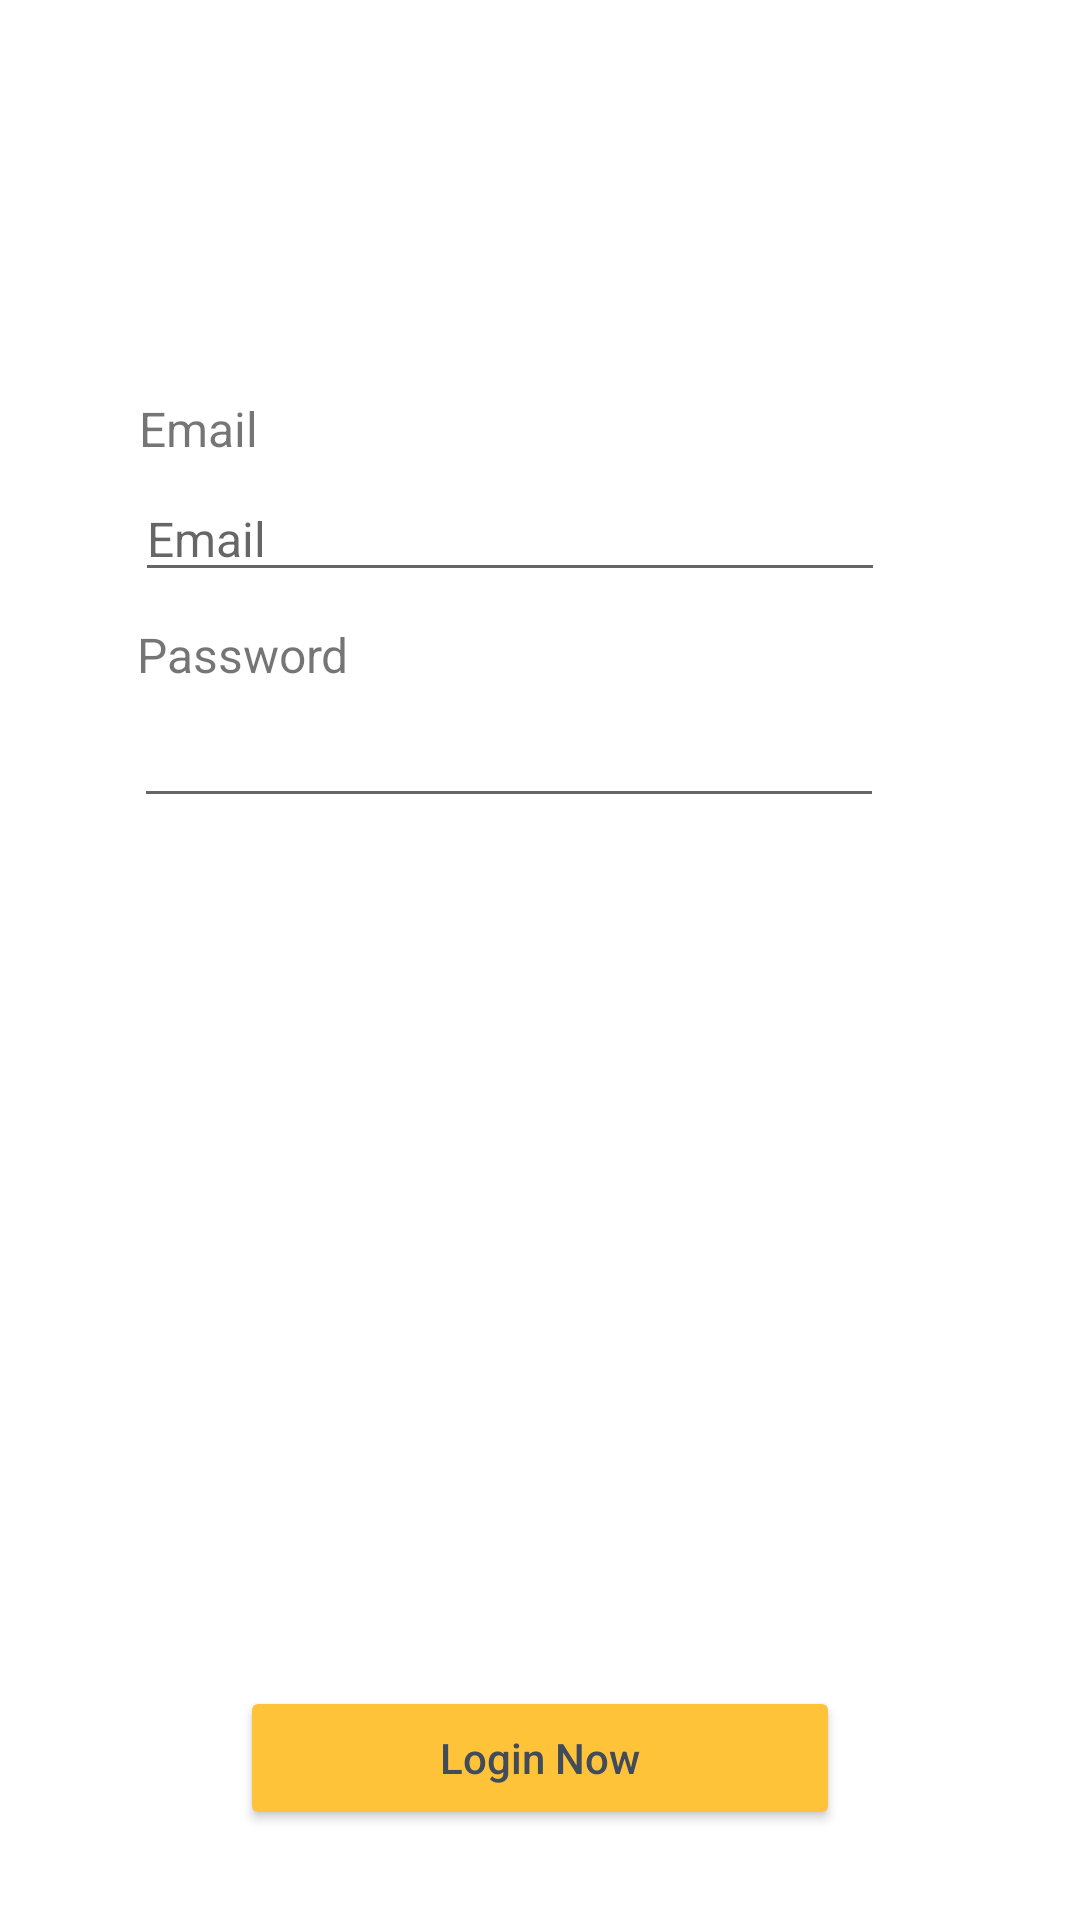

This screen was rendered from an Android layout file. Write that file and the resources it references.
<!-- AndroidManifest.xml: application theme Theme.Phincon -->
<!-- res/layout/activity_login.xml -->
<?xml version="1.0" encoding="utf-8"?>
<androidx.constraintlayout.widget.ConstraintLayout xmlns:android="http://schemas.android.com/apk/res/android"
    xmlns:app="http://schemas.android.com/apk/res-auto"
    xmlns:tools="http://schemas.android.com/tools"
    android:layout_width="match_parent"
    android:layout_height="match_parent"
    tools:context=".LoginActivity">

    <ImageView
        android:id="@+id/imageView2"
        android:layout_width="413dp"
        android:layout_height="586dp"
        android:layout_marginTop="120dp"
        android:src="@drawable/auth_box"
        app:layout_constraintEnd_toEndOf="parent"
        app:layout_constraintStart_toStartOf="parent"
        app:layout_constraintTop_toTopOf="parent">

    </ImageView>

    <TextView
        android:id="@+id/textView4"
        android:layout_width="wrap_content"
        android:layout_height="wrap_content"
        android:layout_marginTop="30dp"
        android:layout_marginEnd="110dp"
        android:text="Welcome to Login"
        android:textColor="@color/white"
        android:textSize="24sp"
        app:layout_constraintEnd_toEndOf="parent"
        app:layout_constraintStart_toStartOf="parent"
        app:layout_constraintTop_toTopOf="parent" />

    <TextView
        android:id="@+id/textView5"
        android:layout_width="302dp"
        android:layout_height="55dp"
        android:layout_marginTop="10dp"
        android:text="@string/login_details"
        android:textColor="@color/white"
        app:layout_constraintEnd_toEndOf="parent"
        app:layout_constraintStart_toStartOf="parent"
        app:layout_constraintTop_toBottomOf="@+id/textView4" />

    <TextView
        android:id="@+id/textView6"
        android:layout_width="wrap_content"
        android:layout_height="wrap_content"
        android:layout_marginTop="12dp"
        android:layout_marginEnd="225dp"
        android:text="Email"
        android:textSize="16sp"
        app:layout_constraintEnd_toEndOf="parent"
        app:layout_constraintHorizontal_bias="0.486"
        app:layout_constraintStart_toStartOf="parent"
        app:layout_constraintTop_toTopOf="@+id/imageView2" />

    <TextView
        android:id="@+id/textView8"
        android:layout_width="wrap_content"
        android:layout_height="wrap_content"
        android:layout_marginTop="10dp"
        android:layout_marginEnd="200dp"
        android:text="Password"
        android:textSize="16sp"
        app:layout_constraintEnd_toEndOf="parent"
        app:layout_constraintHorizontal_bias="0.51"
        app:layout_constraintStart_toStartOf="parent"
        app:layout_constraintTop_toBottomOf="@+id/InputEmail" />

    <EditText
        android:id="@+id/InputEmail"
        android:layout_width="250dp"
        android:layout_height="wrap_content"
        android:layout_marginTop="5dp"
        android:layout_marginEnd="20dp"
        android:ems="10"
        android:hint="Email"
        android:inputType="textEmailAddress"
        android:textSize="16sp"
        app:layout_constraintEnd_toEndOf="parent"
        app:layout_constraintStart_toStartOf="parent"
        app:layout_constraintTop_toBottomOf="@+id/textView6" />

    <EditText
        android:id="@+id/inputPassword"
        android:layout_width="250dp"
        android:layout_height="wrap_content"
        android:layout_marginTop="5dp"
        android:layout_marginEnd="20dp"
        android:ems="10"
        android:inputType="textPassword"
        android:textSize="16sp"
        app:layout_constraintEnd_toEndOf="parent"
        app:layout_constraintHorizontal_bias="0.496"
        app:layout_constraintStart_toStartOf="parent"
        app:layout_constraintTop_toBottomOf="@+id/textView8" />

    <Button
        android:id="@+id/loginButton"
        android:layout_width="200dp"
        android:layout_height="wrap_content"
        android:layout_marginBottom="30dp"
        android:backgroundTint="@color/phincon_yellow"
        android:text="Login Now"
        android:textAllCaps="false"
        android:textColor="#414B5A"
        app:layout_constraintBottom_toBottomOf="parent"
        app:layout_constraintEnd_toEndOf="parent"
        app:layout_constraintStart_toStartOf="parent" />


</androidx.constraintlayout.widget.ConstraintLayout>
<!-- resources referenced by this layout -->
<resources>
  <color name="phincon_yellow">#FFC33A</color>
  <color name="white">#FFFFFFFF</color>
  <!-- drawable auth_box (drawable) -->
  <?xml version="1.0" encoding="utf-8"?>
  <shape
      xmlns:android="http://schemas.android.com/apk/res/android"
      android:shape="rectangle">
      <corners
          android:radius="20dp"
          />
      <size
          android:height="750dp"
          android:width="395dp"
          />
      <solid
          android:color="@color/white"
          />
  </shape>
  <style name="Theme.Phincon" parent="Theme.MaterialComponents.DayNight.NoActionBar">
          
          <item name="colorPrimary">@color/phincon_blue</item>
          <item name="colorPrimaryVariant">@color/purple_700</item>
          <item name="colorOnPrimary">@color/white</item>
          
          <item name="colorSecondary">@color/teal_200</item>
          <item name="colorSecondaryVariant">@color/teal_700</item>
          <item name="colorOnSecondary">@color/black</item>
          
          <item name="android:statusBarColor">?attr/colorPrimaryVariant</item>
          
          <item name="android:windowNoTitle">true</item>
          <item name="android:windowActionBar">false</item>
      </style>
  <color name="phincon_blue">#0063C6</color>
  <color name="purple_700">#FF3700B3</color>
  <color name="teal_200">#FF03DAC5</color>
  <color name="teal_700">#FF018786</color>
  <color name="black">#FF000000</color>
</resources>
